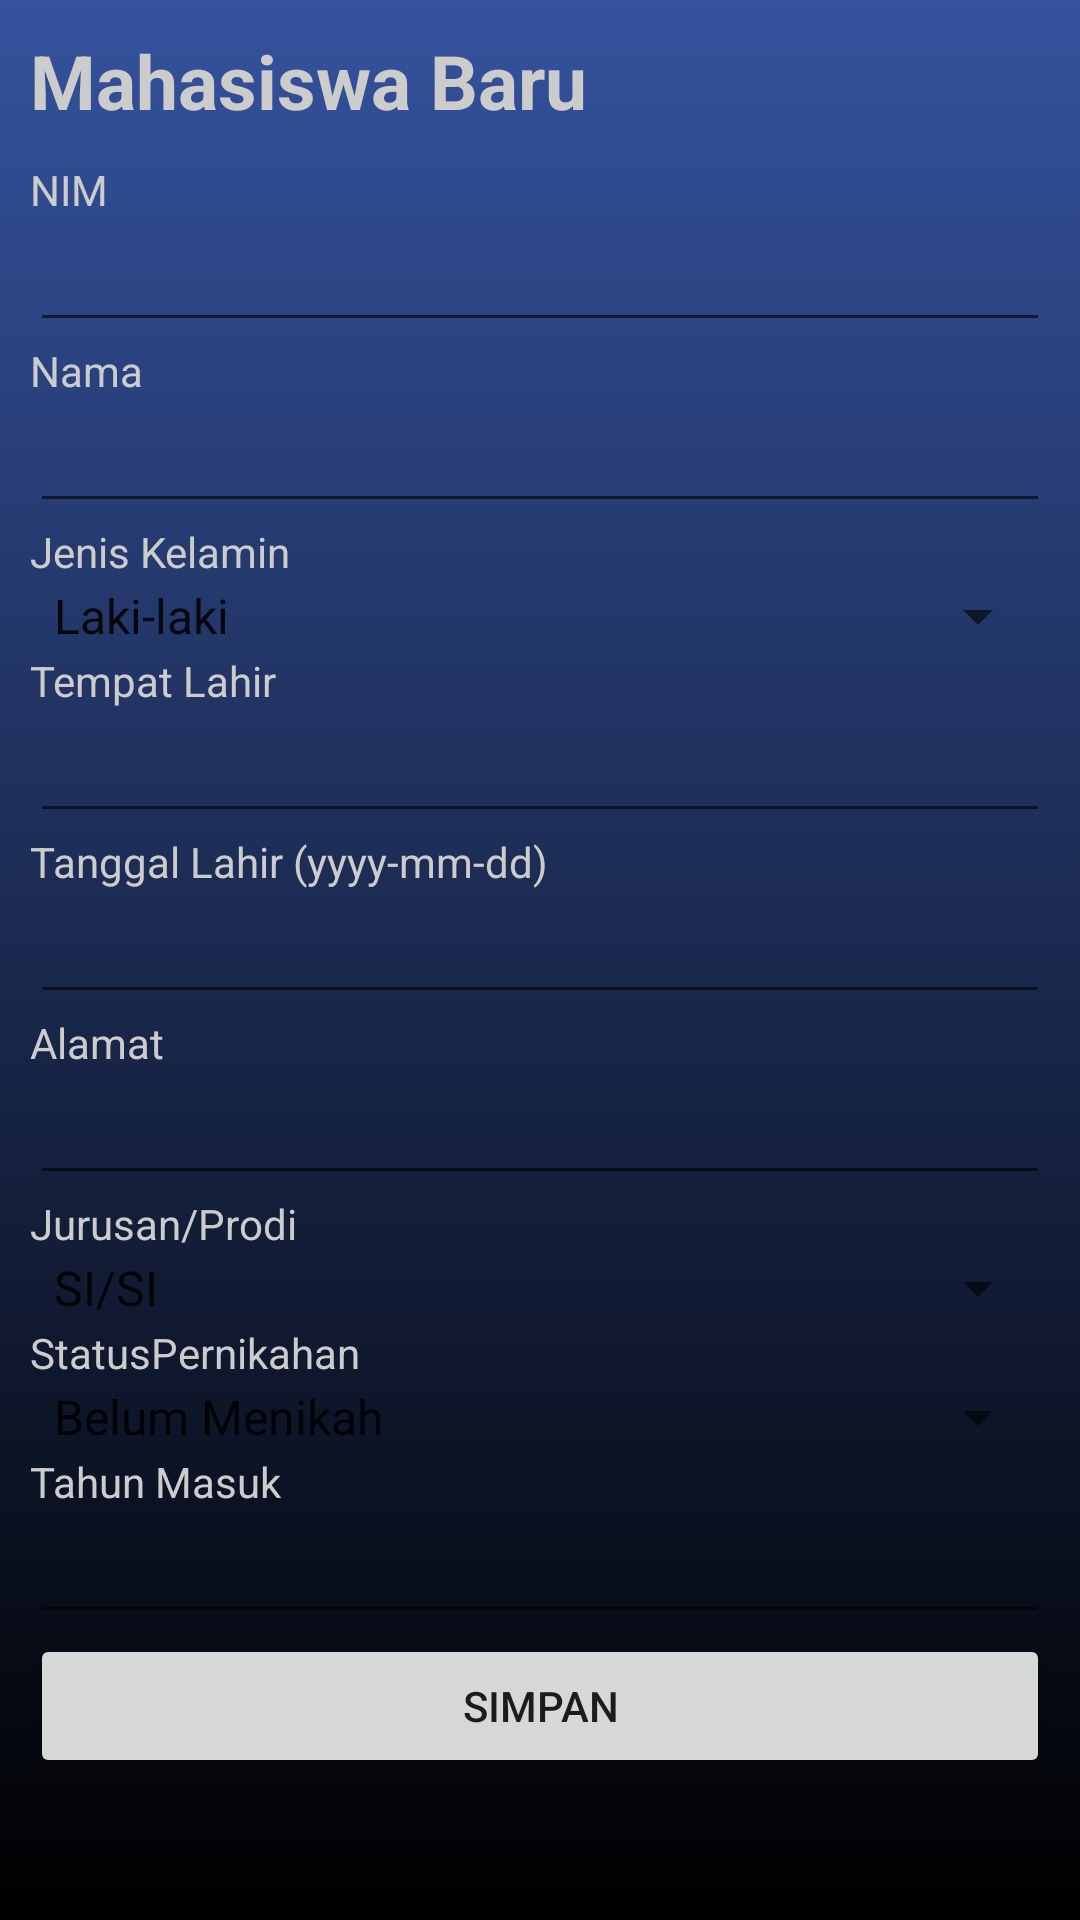

Layout XML and referenced resources for this Android screen:
<!-- AndroidManifest.xml: application theme Theme.Login -->
<!-- res/layout/activity_add_mahasiswa.xml -->
<?xml version="1.0" encoding="utf-8"?>
<ScrollView
    xmlns:android="http://schemas.android.com/apk/res/android"
    xmlns:app="http://schemas.android.com/apk/res-auto"
    xmlns:tools="http://schemas.android.com/tools"
    android:layout_width="match_parent"
    android:layout_height="match_parent"
    tools:context=".AddMahasiswaActivity"
    android:background="@drawable/gradient_a">

    <LinearLayout
        android:layout_width="match_parent"
        android:layout_height="match_parent"
        android:orientation="vertical"
        android:padding="10dp">

        <TextView
            android:layout_width="wrap_content"
            android:layout_height="wrap_content"
            android:layout_marginBottom="10dp"
            android:text="Mahasiswa Baru"
            android:textSize="25sp"
            android:textStyle="bold"
            style="@style/textView"/>

        <TextView
            android:layout_width="wrap_content"
            android:layout_height="wrap_content"
            android:text="NIM"
            style="@style/textView"/>

        <EditText
            android:id="@+id/nimEditText"
            android:layout_width="match_parent"
            android:layout_height="wrap_content"/>

        <TextView
            android:layout_width="wrap_content"
            android:layout_height="wrap_content"
            android:text="Nama"
            style="@style/textView"/>

        <EditText
            android:id="@+id/namaEditText"
            android:layout_width="match_parent"
            android:layout_height="wrap_content"
            style="@style/editText1"/>

        <TextView
            android:layout_width="wrap_content"
            android:layout_height="wrap_content"
            android:text="Jenis Kelamin"
            style="@style/textView"/>

        <Spinner
            android:id="@+id/jenisKelaminSpinner"
            android:layout_width="match_parent"
            android:layout_height="wrap_content"
            android:entries="@array/jenisKelaminArray"/>

        <TextView
            android:layout_width="wrap_content"
            android:layout_height="wrap_content"
            android:text="Tempat Lahir"
            style="@style/textView"/>

        <EditText
            android:id="@+id/tempatlahirEditText"
            android:layout_width="match_parent"
            android:layout_height="wrap_content"/>

        <TextView
            android:layout_width="wrap_content"
            android:layout_height="wrap_content"
            android:text="Tanggal Lahir (yyyy-mm-dd)"
            style="@style/textView"/>
        <EditText
            android:id="@+id/tanggalLahirEditText"
            android:layout_width="match_parent"
            android:layout_height="wrap_content"
            android:inputType="date"/>

        <TextView
            android:layout_width="wrap_content"
            android:layout_height="wrap_content"
            android:text="Alamat"
            style="@style/textView"/>

        <EditText
            android:id="@+id/alamatEditText"
            android:layout_width="match_parent"
            android:layout_height="wrap_content"
            style="@style/editText1"/>

        <TextView
            android:layout_width="wrap_content"
            android:layout_height="wrap_content"
            android:text="Jurusan/Prodi"
            style="@style/textView"/>

        <Spinner
            android:id="@+id/jpSpinner"
            android:layout_width="match_parent"
            android:layout_height="wrap_content"
            android:entries="@array/jpArray"
            style="@style/spinner"/>/>
        <TextView
            android:layout_width="wrap_content"
            android:layout_height="wrap_content"
            android:text="StatusPernikahan"
            style="@style/textView"/>
        <Spinner
            android:id="@+id/statusNikahSpinner"
            android:layout_width="match_parent"
            android:layout_height="wrap_content"
            android:entries="@array/statusNikahArray"
            style="@style/textView"/>/>
        <TextView
            android:layout_width="wrap_content"
            android:layout_height="wrap_content"
            android:text="Tahun Masuk"
            style="@style/textView"/>
        <EditText
            android:layout_width="match_parent"
            android:layout_height="wrap_content"
            android:inputType="number"
            android:id="@+id/tahunMasukEditText"
            style="@style/editText1"/>
        <Button
            android:layout_width="match_parent"
            android:layout_height="wrap_content"
            android:text="Simpan"
            android:id="@+id/saveButton"/>
    </LinearLayout>
</ScrollView>
<!-- resources referenced by this layout -->
<resources>
  <string-array name="jenisKelaminArray">
          <item>Laki-laki</item>
          <item>Perempuan</item>
      </string-array>
  <string-array name="jpArray">
          <item>SI/SI</item>
          <item>TI/TI</item>
          <item>SI/AC</item>
          <item>SI/MG</item>
      </string-array>
  <string-array name="statusNikahArray">
          <item>Belum Menikah</item>
          <item>Menikah</item>
          <item>Duda</item>
          <item>Janda</item>
      </string-array>
  <!-- drawable gradient_a (drawable) -->
  <?xml version="1.0" encoding="utf-8" ?>
  <selector xmlns:android="http://schemas.android.com/apk/res/android">
      <item>
          <shape>
              <gradient android:angle="270"
                  android:startColor="#34529d"
                  android:endColor="#000000"/>
          </shape>
      </item>
  </selector>
  <style name="editText1">
          <item name="android:textColor">#cccccc</item>
      </style>
  <style name="spinner">
          <item name="android:textColor">#cccccc</item>
      </style>
  <style name="textView">
          <item name="android:textColor">#cccccc</item>
      </style>
  <style name="Theme.Login" parent="Theme.MaterialComponents.DayNight.DarkActionBar">
          
          <item name="colorPrimary">@color/purple_500</item>
          <item name="colorPrimaryVariant">@color/purple_700</item>
          <item name="colorOnPrimary">@color/white</item>
          
          <item name="colorSecondary">@color/teal_200</item>
          <item name="colorSecondaryVariant">@color/teal_700</item>
          <item name="colorOnSecondary">@color/black</item>
          
          <item name="android:statusBarColor">?attr/colorPrimaryVariant</item>
          
      </style>
  <!-- not gathered from this repository: default colours our renderer supplied (Android Studio template values) -->
  <color name="purple_500">#FF6200EE</color>
  <color name="purple_700">#FF3700B3</color>
  <color name="teal_200">#FF03DAC5</color>
  <color name="teal_700">#FF018786</color>
  <color name="black">#FF000000</color>
  <color name="white">#FFFFFFFF</color>
</resources>
